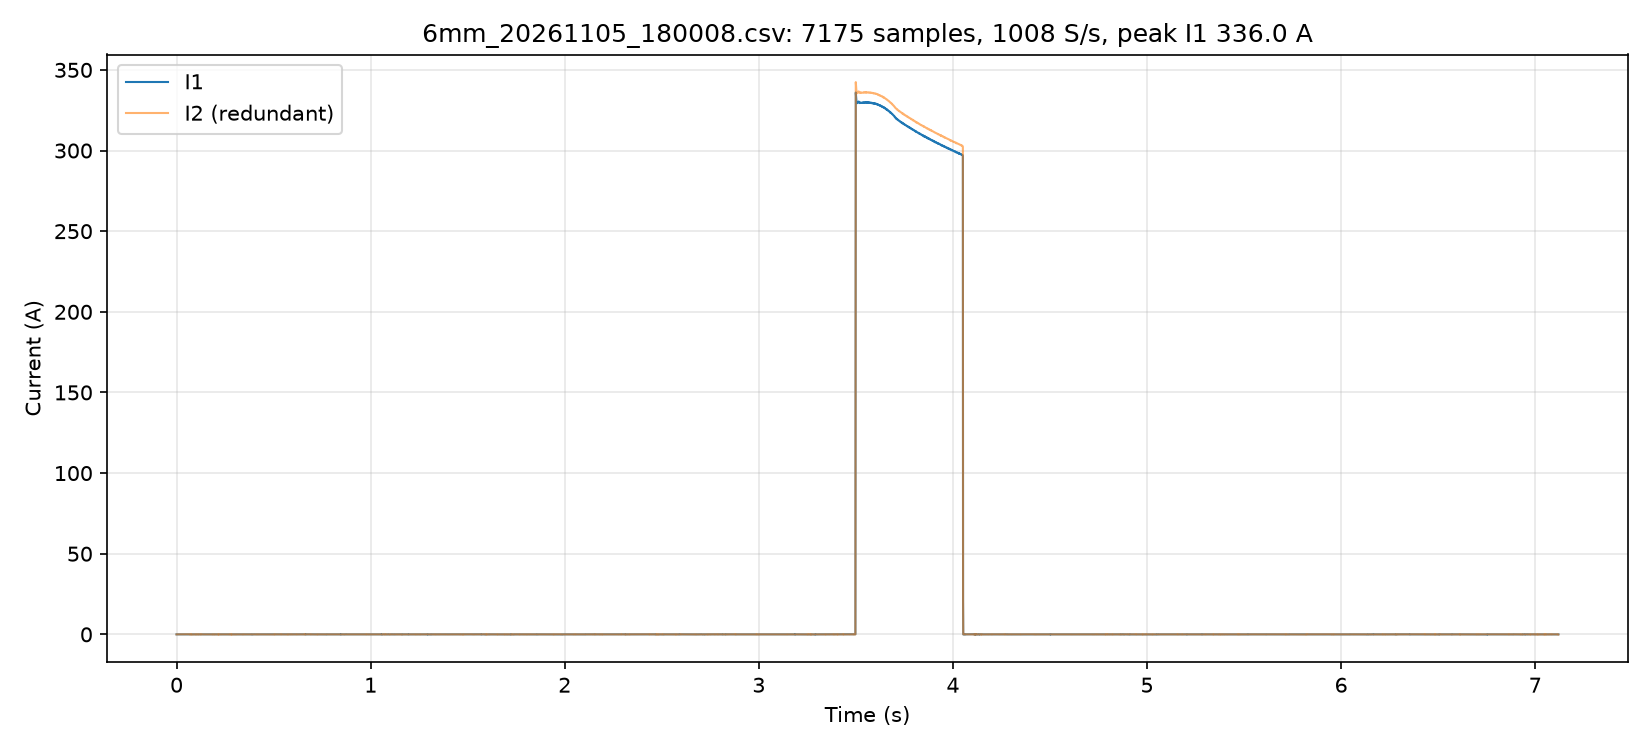

Source data for this figure (header and first rows):
t_s, i1_A, i2_A, i1cnt, seq, flags, gap, i1_code, i2_code
0.000000, 0.000, -0.020, 129, 487645, 0, 1, 0, 1
0.000910, 0.000, 0.020, 130, 487646, 0, 1, 0, -1
0.001901, 0.000, -0.000, 131, 487647, 0, 1, 0, 0
0.002892, 0.000, -0.000, 132, 487648, 0, 1, 0, 0
0.003883, 0.000, 0.020, 133, 487649, 0, 1, 0, -1
0.004875, 0.020, -0.040, 134, 487650, 0, 1, 1, 2
0.005865, 0.020, 0.020, 135, 487651, 0, 1, 1, -1
0.006857, 0.000, -0.040, 136, 487652, 0, 1, 0, 2
0.007847, 0.000, 0.020, 137, 487653, 0, 1, 0, -1
0.008837, 0.000, -0.000, 138, 487654, 0, 1, 0, 0
0.009828, 0.000, -0.000, 139, 487655, 0, 1, 0, 0
0.01082, -0.020, -0.040, 140, 487656, 0, 1, -1, 2
0.01181, 0.000, -0.020, 141, 487657, 0, 1, 0, 1
0.0128, 0.000, -0.040, 142, 487658, 0, 1, 0, 2
0.01379, -0.020, -0.020, 143, 487659, 0, 1, -1, 1
0.01478, 0.020, -0.000, 144, 487660, 0, 1, 1, 0
0.01577, -0.020, -0.000, 145, 487661, 0, 1, -1, 0
0.01676, 0.000, -0.020, 146, 487662, 0, 1, 0, 1
0.01776, 0.000, -0.000, 147, 487663, 0, 1, 0, 0
0.01875, 0.020, -0.020, 148, 487664, 0, 1, 1, 1
0.01974, -0.020, -0.000, 149, 487665, 0, 1, -1, 0
0.02073, 0.000, -0.020, 150, 487666, 0, 1, 0, 1
0.02172, 0.000, 0.060, 151, 487667, 0, 1, 0, -3
0.02271, 0.040, -0.000, 152, 487668, 0, 1, 2, 0
0.0237, -0.060, 0.020, 153, 487669, 0, 1, -3, -1
0.0247, 0.000, -0.040, 154, 487670, 0, 1, 0, 2
0.02568, 0.000, 0.020, 155, 487671, 0, 1, 0, -1
0.02668, -0.040, -0.060, 156, 487672, 0, 1, -2, 3
0.02767, 0.000, 0.060, 157, 487673, 0, 1, 0, -3
0.02866, 0.000, 0.060, 158, 487674, 0, 1, 0, -3
0.02965, -0.020, 0.020, 159, 487675, 0, 1, -1, -1
0.03064, 0.000, -0.020, 160, 487676, 0, 1, 0, 1
0.03163, 0.020, 0.060, 161, 487677, 0, 1, 1, -3
0.03262, -0.020, -0.020, 162, 487678, 0, 1, -1, 1
0.03361, -0.040, -0.000, 163, 487679, 0, 1, -2, 0
0.03461, 0.000, -0.000, 164, 487680, 0, 1, 0, 0
0.0356, 0.000, -0.000, 165, 487681, 0, 1, 0, 0
0.03659, -0.020, -0.060, 166, 487682, 0, 1, -1, 3
0.03767, -0.040, 0.040, 167, 487683, 0, 1, -2, -2
0.03866, -0.040, -0.040, 168, 487684, 0, 1, -2, 2
0.03965, 0.000, -0.000, 169, 487685, 0, 1, 0, 0
0.04064, 0.000, -0.000, 170, 487686, 0, 1, 0, 0
0.04163, -0.040, -0.000, 171, 487687, 0, 1, -2, 0
0.04263, 0.000, -0.000, 172, 487688, 0, 1, 0, 0
0.04362, 0.000, -0.040, 173, 487689, 0, 1, 0, 2
0.04461, 0.000, -0.020, 174, 487690, 0, 1, 0, 1
0.0456, 0.000, -0.000, 175, 487691, 0, 1, 0, 0
0.04659, -0.040, -0.060, 176, 487692, 0, 1, -2, 3
0.04758, -0.040, -0.000, 177, 487693, 0, 1, -2, 0
0.04858, 0.000, -0.020, 178, 487694, 0, 1, 0, 1
0.04957, 0.020, -0.040, 179, 487695, 0, 1, 1, 2
0.05056, 0.000, -0.000, 180, 487696, 0, 1, 0, 0
0.05155, -0.020, -0.000, 181, 487697, 0, 1, -1, 0
0.05254, 0.000, -0.000, 182, 487698, 0, 1, 0, 0
0.05353, 0.020, -0.000, 183, 487699, 0, 1, 1, 0
0.05452, 0.000, -0.040, 184, 487700, 0, 1, 0, 2
0.05552, -0.040, -0.000, 185, 487701, 0, 1, -2, 0
0.05651, -0.040, 0.020, 186, 487702, 0, 1, -2, -1
0.0575, 0.000, 0.040, 187, 487703, 0, 1, 0, -2
0.05849, 0.020, -0.000, 188, 487704, 0, 1, 1, 0
... 7,115 more rows
